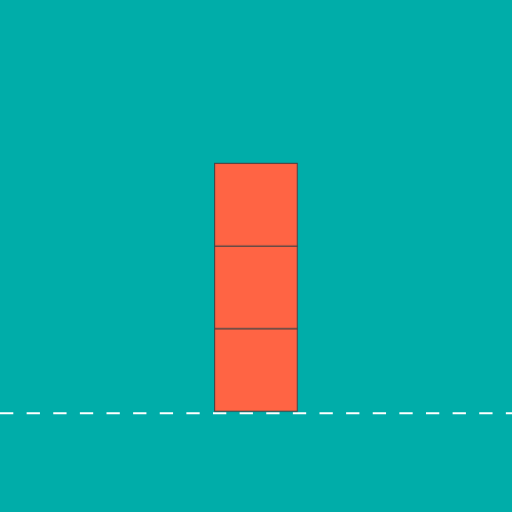
t = 0.00 s
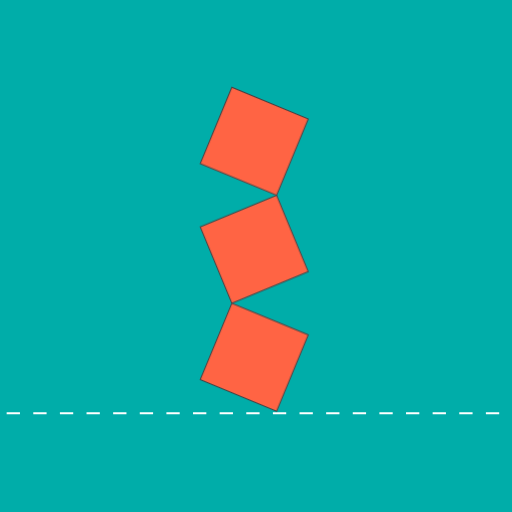
t = 0.30 s
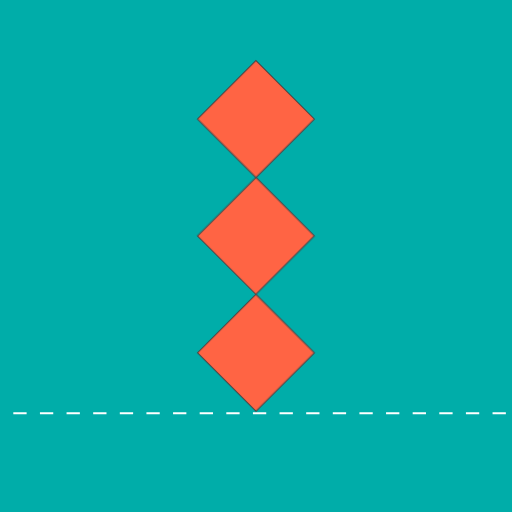
t = 0.60 s
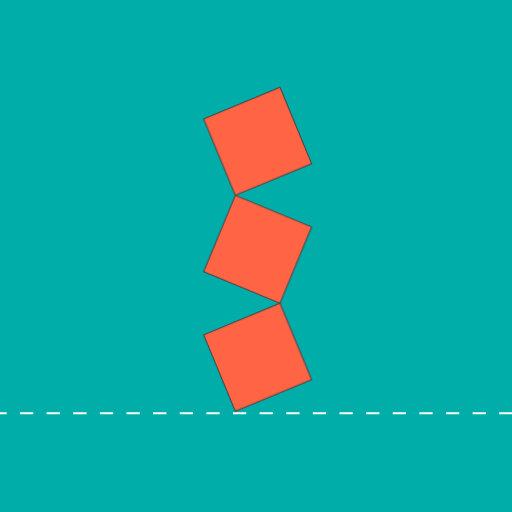
t = 0.90 s

The animated SVG that drew these frames (rendered in a browser with its animation timeline set to each time). Animation: 8 CSS @keyframes rules; one cycle of 1.20 s, repeats indefinitely.

<?xml version="1.0" encoding="utf-8"?>
<!-- Generator: Adobe Illustrator 19.0.0, SVG Export Plug-In . SVG Version: 6.00 Build 0)  -->
<svg version="1.1" id="simple-svg" xmlns="http://www.w3.org/2000/svg" xmlns:xlink="http://www.w3.org/1999/xlink" x="0px" y="0px"
	 viewBox="0 0 500 500" style="enable-background:new 0 0 500 500;" xml:space="preserve">
<style type="text/css">
	.st0{fill:#00ADA9;}
	.st1{fill:none;stroke:#FFFFFF;stroke-width:2;stroke-miterlimit:10;stroke-dasharray:13;}
	.st2{fill:#FF6444;stroke:#474143;stroke-miterlimit:10;}
</style>
<rect id="bg" class="st0" width="500" height="500"/>
<line id="road" class="st1" x1="0" y1="403.5" x2="500" y2="403.5"/>
<g id="rects">
	<rect id="rect1" x="209.6" y="320.9" class="st2" width="80.7" height="80.7"/>
	<g id="rects23">
	<rect id="rect2" x="209.6" y="240.2" class="st2" width="80.7" height="80.7"/>
	<rect id="rect3" x="209.6" y="159.5" class="st2" width="80.7" height="80.7"/>
	</g>
</g>

<style>

	#rects {
		-webkit-transform-origin: 290.3px 401.6px;
		    -ms-transform-origin: 290.3px 401.6px;
		        transform-origin: 290.3px 401.6px;
		-webkit-animation: rotatingRect1 1.2s linear 0s infinite;
		        animation: rotatingRect1 1.2s linear 0s infinite;
	}

	#rects #rects23 {
		-webkit-transform-origin: 209.6px 320.9px;
		    -ms-transform-origin: 209.6px 320.9px;
		        transform-origin: 209.6px 320.9px;
		-webkit-animation: rotatingRect2 1.2s linear 0s infinite;
		        animation: rotatingRect2 1.2s linear 0s infinite;
	}

	#rects #rects23 #rect3 {
		-webkit-transform-origin: 290.3px 240.2px;
		    -ms-transform-origin: 290.3px 240.2px;
		        transform-origin: 290.3px 240.2px;
		-webkit-animation: rotatingRect3 1.2s linear 0s infinite;
		        animation: rotatingRect3 1.2s linear 0s infinite;
	}

	#road {
		-webkit-animation: moveRoad 1.2s linear 0s infinite;
		        animation: moveRoad 1.2s linear 0s infinite;
	}


	@-webkit-keyframes rotatingRect1 {
	  0%{
	    -webkit-transform: translate(0px, 0px) rotate(0deg);
	            transform: translate(0px, 0px) rotate(0deg);
	  }   
	  100%{
	    -webkit-transform: translate(-80.7px, 0px) rotate(90deg);
	            transform: translate(-80.7px, 0px) rotate(90deg);
	  }
	}


	@keyframes rotatingRect1 {
	  0%{
	    -webkit-transform: translate(0px, 0px) rotate(0deg);
	            transform: translate(0px, 0px) rotate(0deg);
	  }   
	  100%{
	    -webkit-transform: translate(-80.7px, 0px) rotate(90deg);
	            transform: translate(-80.7px, 0px) rotate(90deg);
	  }
	}

	@-webkit-keyframes rotatingRect2 {
	  0%{
	    -webkit-transform: rotate(0deg);
	            transform: rotate(0deg);
	  }    
	  100%{
	    -webkit-transform: rotate(-180deg);
	            transform: rotate(-180deg);
	  }
	}

	@keyframes rotatingRect2 {
	  0%{
	    -webkit-transform: rotate(0deg);
	            transform: rotate(0deg);
	  }    
	  100%{
	    -webkit-transform: rotate(-180deg);
	            transform: rotate(-180deg);
	  }
	}

	@-webkit-keyframes rotatingRect3 {
	  0%{
	    -webkit-transform: rotate(0deg);
	            transform: rotate(0deg);
	  }    
	  100%{
	    -webkit-transform: rotate(180deg);
	            transform: rotate(180deg);
	  }
	}

	@keyframes rotatingRect3 {
	  0%{
	    -webkit-transform: rotate(0deg);
	            transform: rotate(0deg);
	  }    
	  100%{
	    -webkit-transform: rotate(180deg);
	            transform: rotate(180deg);
	  }
	}

	@-webkit-keyframes moveRoad {
	  0%{
	    stroke-dashoffset: 0;
	  }
	  100%{
	    stroke-dashoffset: 78;
	  }
	}

	@keyframes moveRoad {
	  0%{
	    stroke-dashoffset: 0;
	  }
	  100%{
	    stroke-dashoffset: 78;
	  }
	}

</style>

</svg>
 
